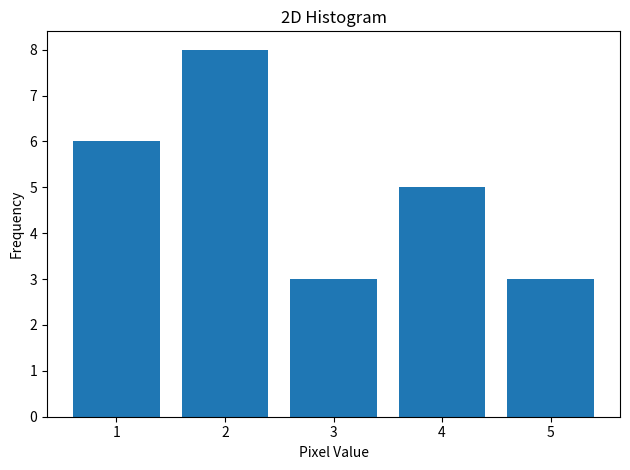

Recreate this plot in Python.
# Author: Hossam Magdy Balaha
# Date: May 20th, 2024

import numpy as np
import matplotlib.pyplot as plt

X = np.array([
  [1, 2, 4, 2, 1],
  [3, 1, 2, 4, 5],
  [5, 3, 2, 2, 4],
  [1, 4, 1, 2, 4],
  [3, 2, 2, 1, 5],
]).astype(np.uint8)

# Calculate the histogram.
min = int(np.min(X))
max = int(np.max(X))
hist2D = []
for i in range(min, max + 1):
  hist2D.append(np.count_nonzero(X == i))
hist2D = np.array(hist2D)

# Calculate the count from the histogram.
count = np.sum(hist2D)

# Determine the range.
rng = np.arange(min, max + 1)

# Calculate the sum from the histogram.
sum = np.sum(hist2D * rng)

# Calculate the mean from the histogram.
mean = sum / count

# Calculate the variance from the histogram.
variance = np.sum(hist2D * (rng - mean) ** 2) / count

# Calculate the standard deviation from the histogram.
stdDev = np.sqrt(variance)

# Calculate the skewness from the histogram.
skewness = np.sum(hist2D * (rng - mean) ** 3) / (count * stdDev ** 3)

# Calculate the kurtosis from the histogram.
kurtosis = np.sum(hist2D * (rng - mean) ** 4) / (count * stdDev ** 4)

# Calculate the excess kurtosis from the histogram.
exKurtosis = kurtosis - 3

# Print the results.
print("Min: ", min)
print("Max: ", max)
print("Range: ", rng)
print("Count: ", count)
print("Sum: ", sum)
print("Mean: ", mean)
print("Variance: ", variance)
print("Standard Deviation: ", stdDev)
print("Skewness: ", skewness)
print("Kurtosis: ", kurtosis)
print("Excess Kurtosis: ", exKurtosis)

# Plot the histogram.
plt.figure()
plt.bar(np.arange(min, max + 1), hist2D)
plt.title("2D Histogram")
plt.xlabel("Pixel Value")
plt.ylabel("Frequency")
plt.tight_layout()
plt.show()
